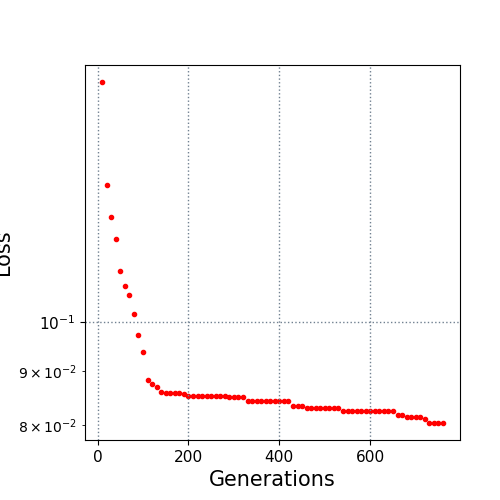

The data file committed next to this chart (first rows):
10.0, 0.168555
20.0, 0.1349
30.0, 0.1257
40.0, 0.1199
50.0, 0.1118
60.0, 0.1083
70.0, 0.106
80.0, 0.1019
90.0, 0.0972
100.0, 0.09372
110.0, 0.08813
120.0, 0.08739
130.0, 0.08683
140.0, 0.08592
150.0, 0.08573
160.0, 0.08573
170.0, 0.08573
180.0, 0.08573
190.0, 0.08564
200.0, 0.08523
210.0, 0.08523
220.0, 0.08523
230.0, 0.08523
240.0, 0.08523
250.0, 0.08523
260.0, 0.08523
270.0, 0.08523
280.0, 0.08523
290.0, 0.08501
300.0, 0.08501
310.0, 0.08501
320.0, 0.08501
330.0, 0.08434
340.0, 0.08434
350.0, 0.08434
360.0, 0.08434
370.0, 0.08434
380.0, 0.08434
390.0, 0.08434
400.0, 0.08434
410.0, 0.08434
420.0, 0.08434
430.0, 0.08331
440.0, 0.08331
450.0, 0.08331
460.0, 0.08304
470.0, 0.08304
480.0, 0.08304
490.0, 0.08304
500.0, 0.08304
510.0, 0.08304
520.0, 0.08304
530.0, 0.08304
540.0, 0.08253
550.0, 0.08253
560.0, 0.08253
570.0, 0.08253
580.0, 0.08243
590.0, 0.08243
600.0, 0.08243
610.0, 0.08243
... 15 more rows
